Run: headless pygame with SDL's dummy video driver; simulated clock (each Clock.tick advances the game by its frame time, no real sleeping); random seed 0; keys injected as events and as key.get_pressed() state; no mouse input.
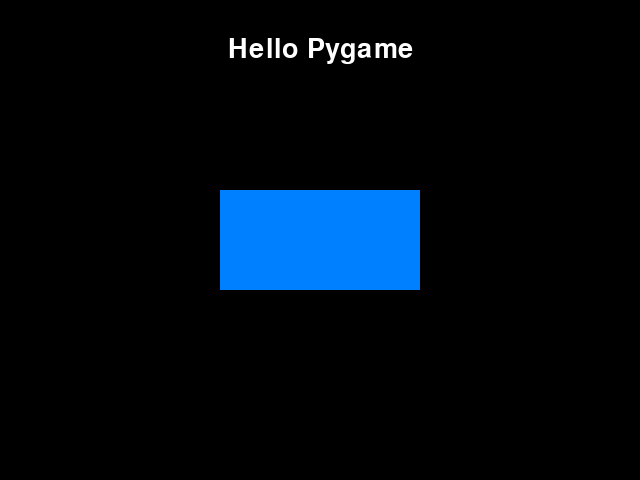
Frame 1 of 4 · flips 1–60 · no input
Frame 2 of 4 · flips 61–180 · tapped SPACE, RETURN · held RIGHT (→), D · screen unchanged from frame 1, image omitted
Frame 3 of 4 · flips 181–300 · held DOWN (↓), S · screen unchanged from frame 2, image omitted
Frame 4 of 4 · flips 301–420 · held LEFT (←), A, UP (↑), W · screen unchanged from frame 3, image omitted

The pygame program that drew these frames:


import pygame
import sys

pygame.init()


WIDTH, HEIGHT = 640, 480
screen = pygame.display.set_mode((WIDTH, HEIGHT))
pygame.display.set_caption("My first game screen")


BG_COLOR = (0, 0, 0)


rect_width, rect_height = 200, 100
rect_color = (0, 128, 255)

rect = pygame.Rect(0, 0, rect_width, rect_height)
rect.center = (WIDTH // 2, HEIGHT // 2)


font = pygame.font.SysFont(None, 40)
text = font.render("Hello Pygame", True, (255, 255, 255))
text_rect = text.get_rect(center=(WIDTH // 2, 50))


running = True
while running:
    for event in pygame.event.get():
        if event.type == pygame.QUIT:
            running = False

    screen.fill(BG_COLOR)
    pygame.draw.rect(screen, rect_color, rect)
    screen.blit(text, text_rect)
    pygame.display.update()

pygame.quit()
sys.exit()
